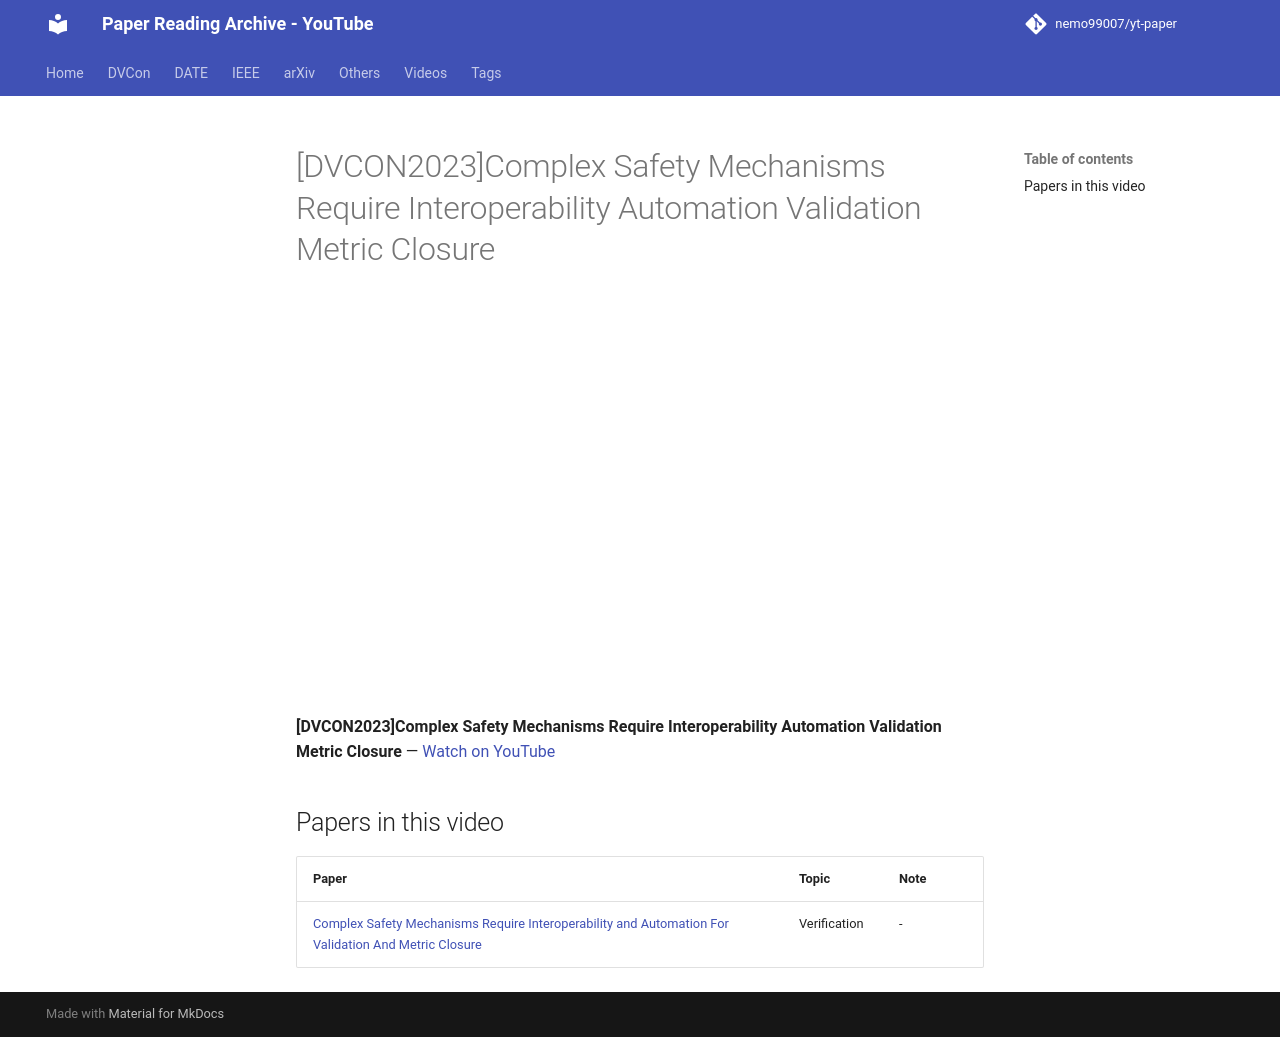

repository: nemo99007/yt-paper · page: videos/fdWhjjj_lxs/index.html · generator: mkdocs

---
title: '[DVCON2023]Complex Safety Mechanisms Require Interoperability Automation Validation Metric Closure'
video_id: fdWhjjj_lxs
video_url: https://www.youtube.com/watch?v=fdWhjjj_lxs
resources:
- ref-20261018-a877
---


<!-- generated by yt-paper; edits will be overwritten -->

# [DVCON2023]Complex Safety Mechanisms Require Interoperability Automation Validation Metric Closure

<div class="video-wrapper"><iframe src="https://www.youtube-nocookie.com/embed/fdWhjjj_lxs" title="[DVCON2023]Complex Safety Mechanisms Require Interoperability Automation Validation Metric Closure" loading="lazy" allow="accelerometer; clipboard-write; encrypted-media; gyroscope; picture-in-picture; web-share" referrerpolicy="strict-origin-when-cross-origin" allowfullscreen></iframe></div>

**[DVCON2023]Complex Safety Mechanisms Require Interoperability Automation Validation Metric Closure** — [Watch on YouTube](https://www.youtube.com/watch?v=fdWhjjj_lxs)

## Papers in this video

| Paper | Topic | Note |
|---|---|---|
| [Complex Safety Mechanisms Require Interoperability and Automation For Validation And Metric Closure](../papers/ref-20261018-a877-complex-safety-mechanisms-require-interoperability-and-autom.md) | Verification | - |
